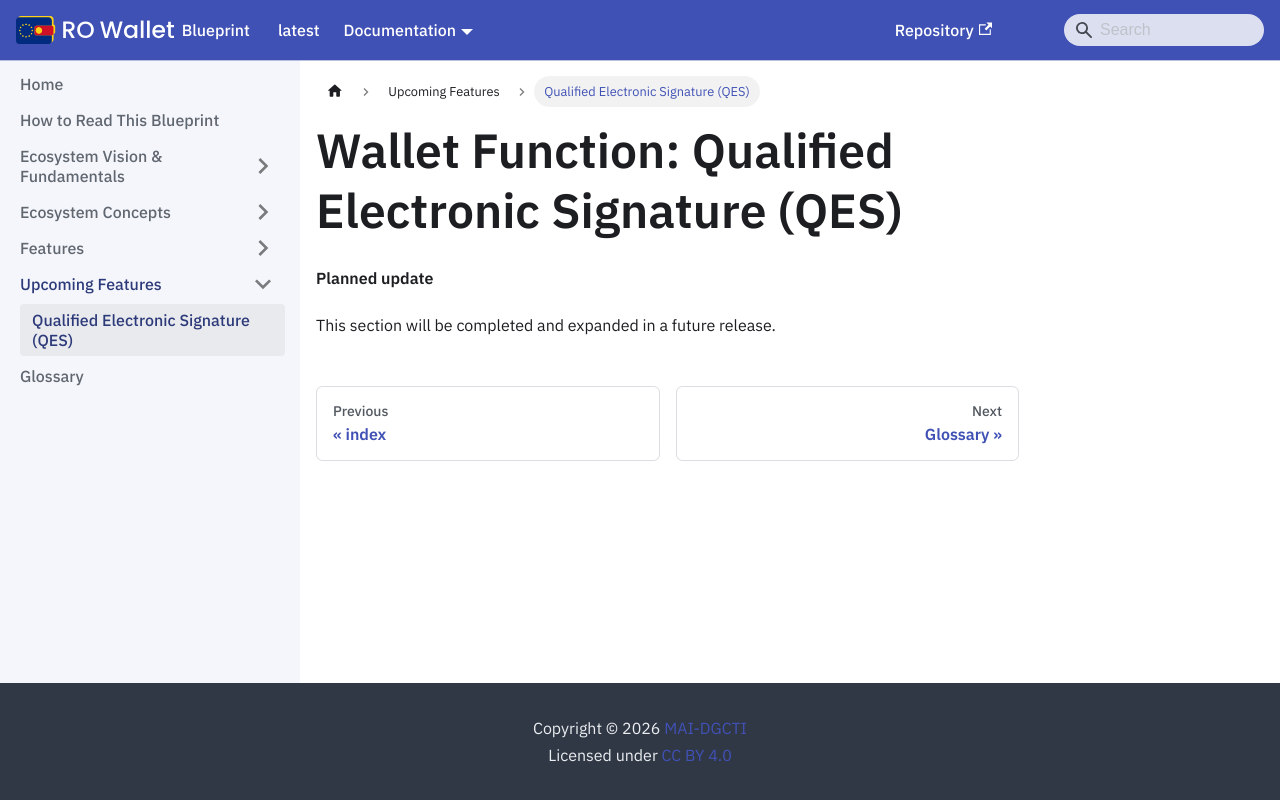

repository: Ministerul-Afacerilor-Interne/rowallet-blueprint · page: content/upcoming-features/qes/index.html · generator: docusaurus

---
format: md
---
<!-- RO modification: Wallet Function: Qualified Electronic Signature (QES) -->
# Wallet Function: Qualified Electronic Signature (QES)

<!-- Removed in RO Wallet -- not part of this release; the chapter follows in a later release -->

**Planned update**

This section will be completed and expanded in a future release.
